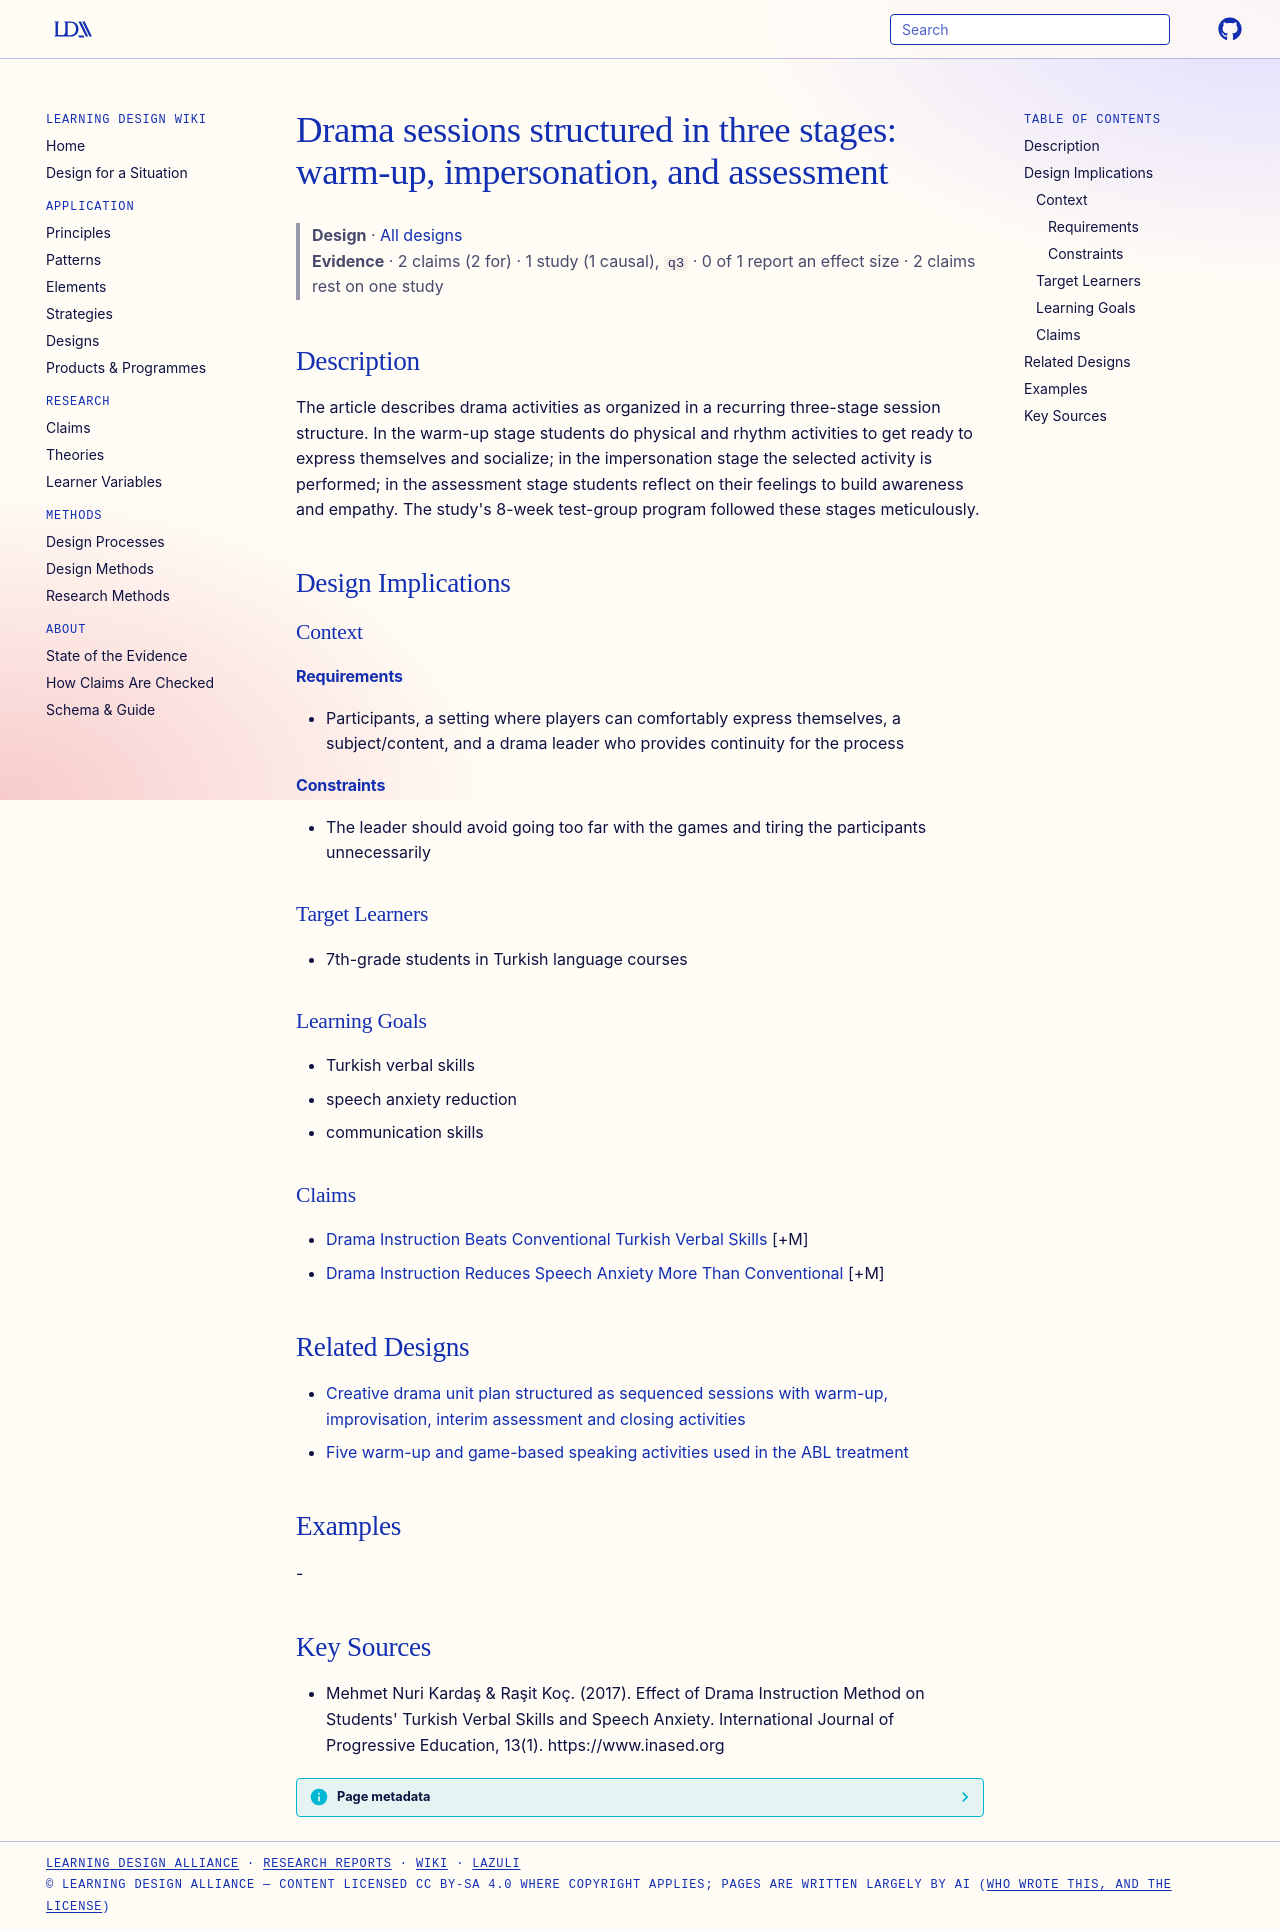

repository: Learning-Design-Alliance/learning-wiki · page: designs/drama-three-stage-session-structure/index.html · generator: mkdocs

---
type: design
id: drama-three-stage-session-structure
title: "Drama sessions structured in three stages: warm-up, impersonation, and assessment"
description: The article describes drama activities as organized in a recurring three-stage session structure.
status: review
generated:
  by: "process:settle-candidates"
  at: 2026-11-01
sources:
  - id: mehmet-nuri-kardaş-raşit-koç-2017
    resource: "https://www.inased.org"
    title: "Mehmet Nuri Kardaş & Raşit Koç. (2017). Effect of Drama Instruction Method on Students' Turkish Verbal Skills and Speech Anxiety. International Journal of Progressive Education, 13(1). https://www.inased.org"
    author: "Mehmet Nuri Kardaş & Raşit Koç"
---

# Drama sessions structured in three stages: warm-up, impersonation, and assessment

> **Design** · [All designs](index.md)
> **Evidence** · 2 claims (2 for) · 1 study (1 causal), `q3` · 0 of 1 report an effect size · 2 claims rest on one study

## Description
The article describes drama activities as organized in a recurring three-stage session structure. In the warm-up stage students do physical and rhythm activities to get ready to express themselves and socialize; in the impersonation stage the selected activity is performed; in the assessment stage students reflect on their feelings to build awareness and empathy. The study's 8-week test-group program followed these stages meticulously.

## Design Implications

### Context
#### Requirements
- Participants, a setting where players can comfortably express themselves, a subject/content, and a drama leader who provides continuity for the process
#### Constraints
- The leader should avoid going too far with the games and tiring the participants unnecessarily

### Target Learners
- 7th-grade students in Turkish language courses

### Learning Goals
- Turkish verbal skills
- speech anxiety reduction
- communication skills

### Claims
- [Drama Instruction Beats Conventional Turkish Verbal Skills](../claims/drama-instruction-beats-conventional-turkish-verbal-skills.md) [+M]
- [Drama Instruction Reduces Speech Anxiety More Than Conventional](../claims/drama-instruction-reduces-speech-anxiety-more-than-conventional.md) [+M]

## Related Designs

- [Creative drama unit plan structured as sequenced sessions with warm-up, improvisation, interim assessment and closing activities](creative-drama-session-sequence-pattern.md)
- [Five warm-up and game-based speaking activities used in the ABL treatment](abl-speaking-activities-set.md)

## Examples
-

## Key Sources
- Mehmet Nuri Kardaş & Raşit Koç. (2017). Effect of Drama Instruction Method on Students' Turkish Verbal Skills and Speech Anxiety. International Journal of Progressive Education, 13(1). https://www.inased.org
